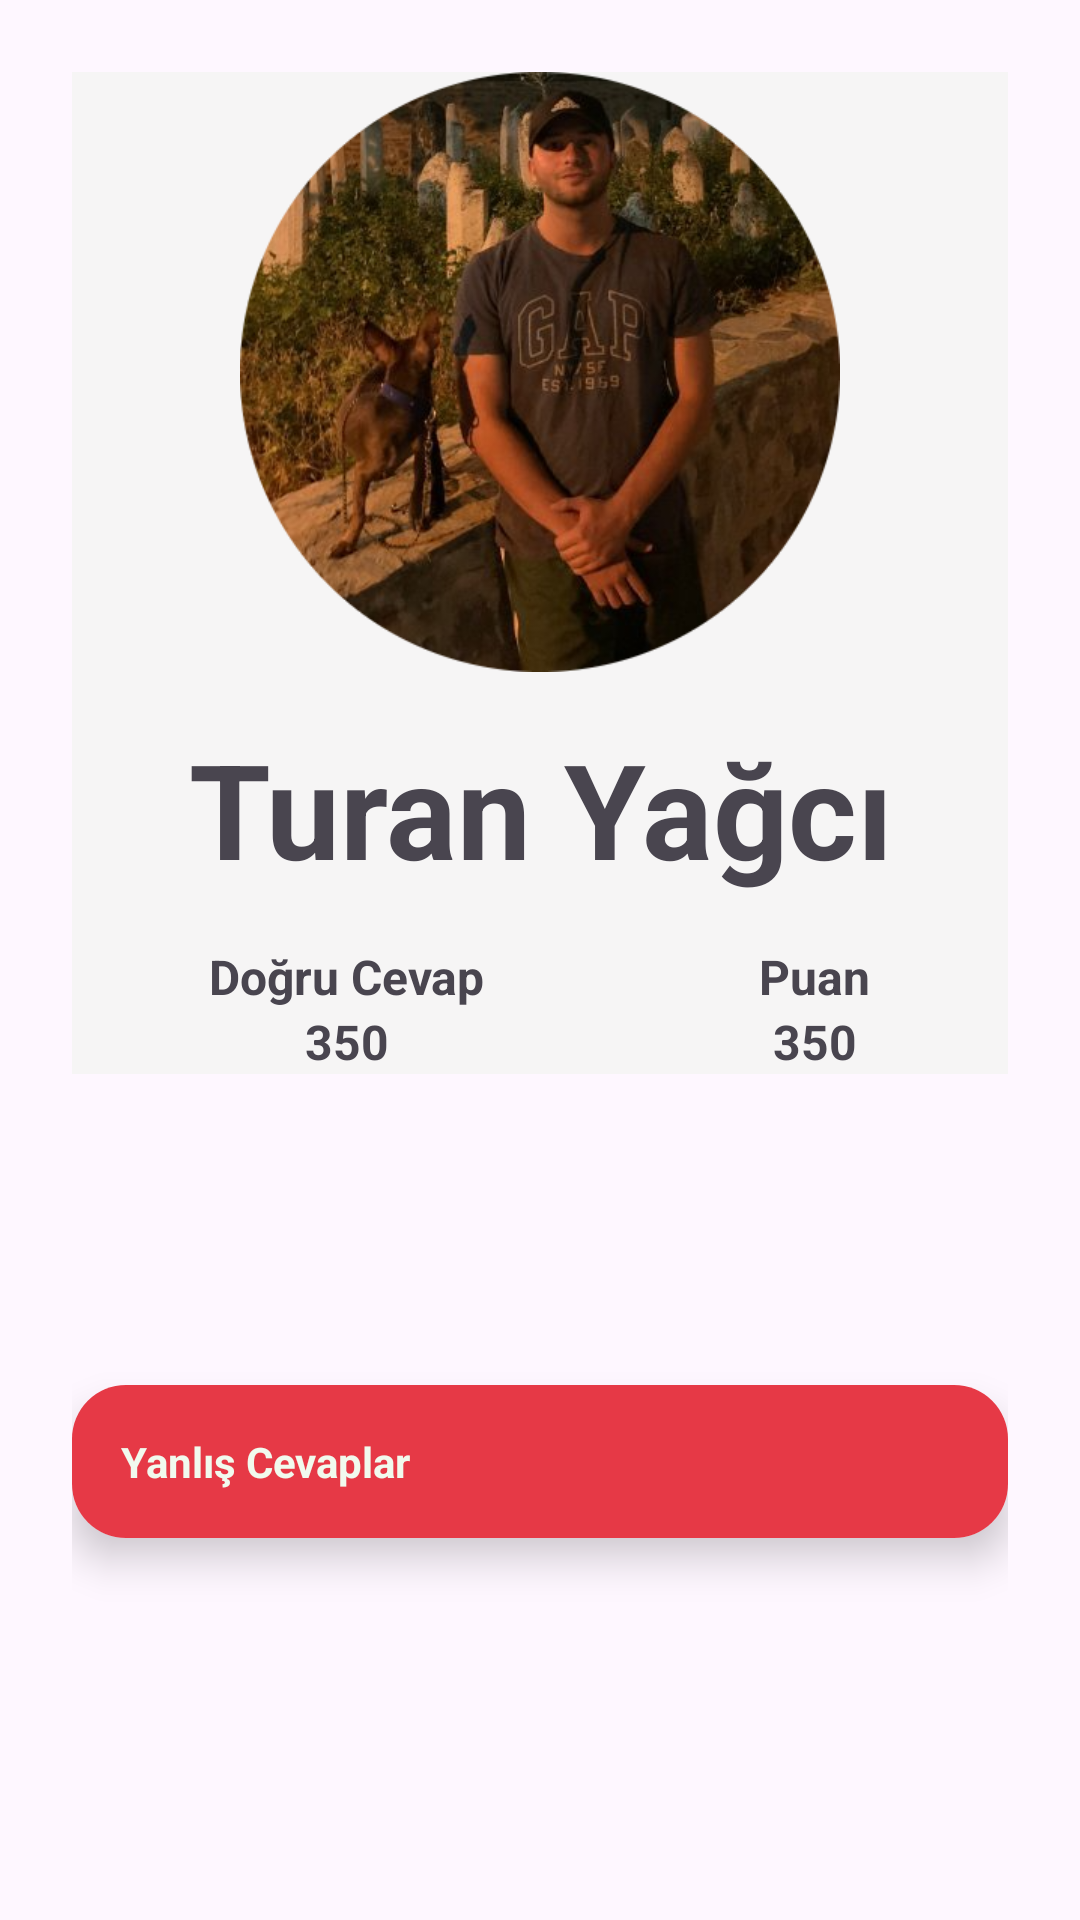

Android layout source for this screen:
<!-- AndroidManifest.xml: application theme Theme.QuizAppXml -->
<!-- res/layout/fragment_edit_profile.xml -->
<?xml version="1.0" encoding="utf-8"?>
<LinearLayout xmlns:android="http://schemas.android.com/apk/res/android"
    xmlns:app="http://schemas.android.com/apk/res-auto"
    xmlns:tools="http://schemas.android.com/tools"
    android:layout_width="match_parent"
    android:layout_height="match_parent"
    android:padding="24dp"
    android:orientation="vertical"
    tools:context=".EditProfile">

    <LinearLayout
        android:id="@+id/linearLayout4"
        android:layout_width="match_parent"
        android:layout_height="wrap_content"
        android:background="#F6F5F5"
        android:gravity="center"
        android:orientation="vertical"
        app:layout_constraintEnd_toEndOf="parent"
        app:layout_constraintHorizontal_bias="0.5"
        app:layout_constraintStart_toStartOf="parent"
        app:layout_constraintTop_toTopOf="parent">

        <ImageView
            android:layout_width="wrap_content"
            android:layout_height="200dp"
            android:layout_gravity="center_vertical"
            android:contentDescription="@null"
            android:src="@drawable/tygc" />

        <TextView
            android:id="@+id/textName"
            android:layout_width="match_parent"
            android:layout_height="wrap_content"
            android:layout_marginTop="16dp"
            android:text="Turan Yağcı"
            android:textAlignment="center"
            android:textSize="44dp"
            android:textStyle="bold" />

        <LinearLayout
            android:layout_width="match_parent"
            android:layout_height="wrap_content"
            android:layout_marginTop="16dp"
            android:orientation="horizontal">

            <LinearLayout
                android:layout_width="wrap_content"
                android:layout_height="wrap_content"
                android:layout_weight="1"
                android:gravity="center"

                android:orientation="vertical">

                <TextView
                    android:layout_width="wrap_content"
                    android:layout_height="wrap_content"
                    android:text="Doğru Cevap"
                    android:textSize="16dp"
                    android:textStyle="bold" />

                <TextView
                    android:id="@+id/RightQuestion"
                    android:layout_width="wrap_content"
                    android:layout_height="wrap_content"
                    android:text="350"
                    android:textSize="16dp"
                    android:textStyle="bold" />

            </LinearLayout>

            <LinearLayout
                android:layout_width="wrap_content"
                android:layout_height="wrap_content"
                android:layout_weight="1"
                android:gravity="center"
                android:orientation="vertical">

                <TextView
                    android:layout_width="wrap_content"
                    android:layout_height="wrap_content"
                    android:text="Puan"
                    android:textSize="16dp"
                    android:textStyle="bold" />

                <TextView
                    android:layout_width="wrap_content"
                    android:layout_height="wrap_content"
                    android:text="350"
                    android:id="@+id/coinPoint"
                    android:textSize="16dp"
                    android:textStyle="bold" />

            </LinearLayout>



        </LinearLayout>
    </LinearLayout>


    <androidx.constraintlayout.widget.ConstraintLayout
        android:layout_width="match_parent"
        android:layout_height="match_parent">

        <androidx.cardview.widget.CardView
            android:id="@+id/cardView2"
            android:layout_width="match_parent"
            android:layout_height="wrap_content"
            app:cardCornerRadius="18dp"
            app:cardElevation="8dp"
            app:layout_constraintBottom_toBottomOf="parent"
            app:layout_constraintTop_toTopOf="parent">

            <androidx.constraintlayout.widget.ConstraintLayout
                android:layout_width="match_parent"
                android:layout_height="wrap_content"
                android:background="#e63946"
                android:orientation="horizontal"
                tools:layout_editor_absoluteX="-2dp"
                tools:layout_editor_absoluteY="77dp">

                <TextView
                    android:layout_width="wrap_content"
                    android:layout_height="match_parent"
                    android:padding="16dp"
                    android:text="Yanlış Cevaplar"
                    android:textAlignment="center"
                    android:textColor="@color/light"
                    android:textStyle="bold"
                    app:layout_constraintBottom_toBottomOf="parent"
                    app:layout_constraintStart_toStartOf="parent"
                    app:layout_constraintTop_toTopOf="parent" />



            </androidx.constraintlayout.widget.ConstraintLayout>



        </androidx.cardview.widget.CardView>

    </androidx.constraintlayout.widget.ConstraintLayout>







</LinearLayout>
<!-- resources referenced by this layout -->
<resources>
  <color name="light">#f1faee</color>
  <!-- drawable tygc: jpg bitmap (drawable, 269113 bytes) -->
  <style name="Theme.QuizAppXml" parent="Base.Theme.QuizAppXml" />
  <style name="Base.Theme.QuizAppXml" parent="Theme.Material3.DayNight.NoActionBar">
          
          
      </style>
</resources>
